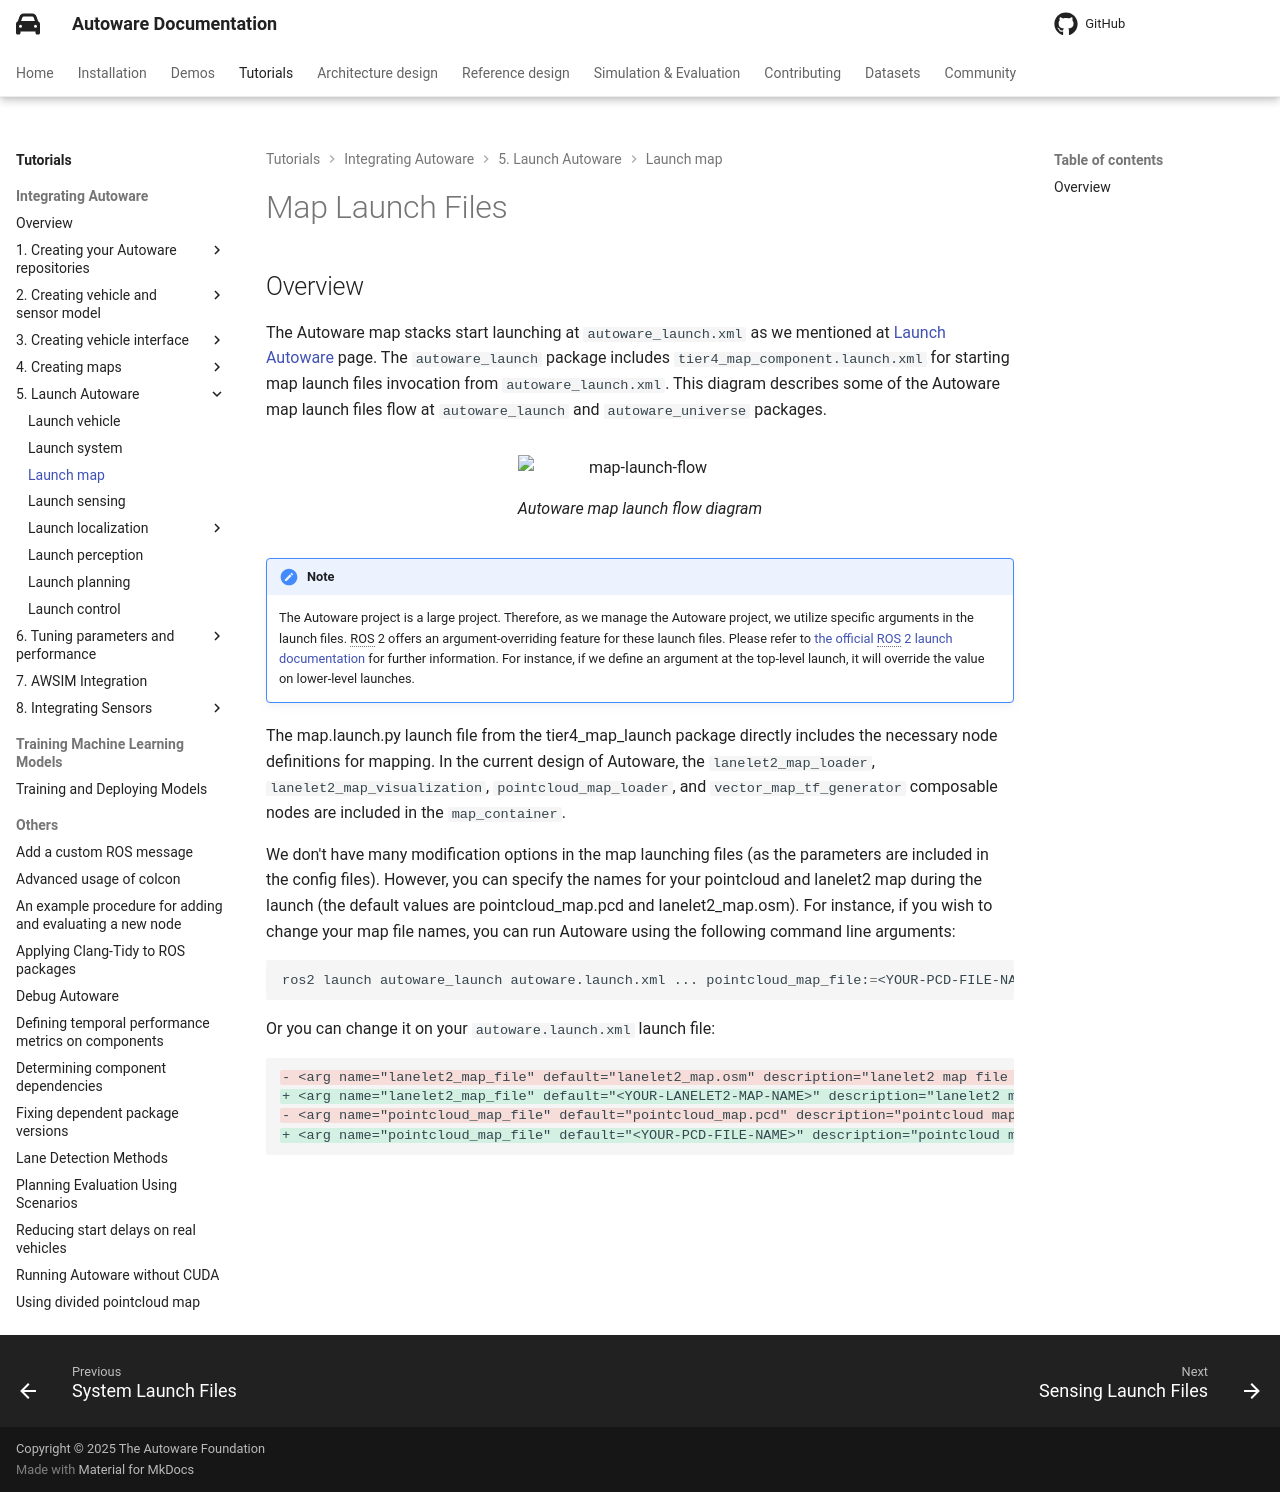

repository: autowarefoundation/autoware-documentation · page: pr-803/tutorials/integrating-autoware/launch-autoware/map/index.html · generator: mkdocs

# Map Launch Files

## Overview

The Autoware map stacks start
launching at `autoware_launch.xml` as we mentioned at [Launch Autoware](../index.md) page.
The `autoware_launch` package includes `tier4_map_component.launch.xml`
for starting map launch files invocation from `autoware_launch.xml`.
This diagram describes some of the Autoware map launch files flow at `autoware_launch`
and `autoware_universe` packages.

<figure markdown>
  ![map-launch-flow](images/map_launch_flow.svg){ align=center }
  <figcaption>
    Autoware map launch flow diagram
  </figcaption>
</figure>

!!! note

    The Autoware project is a large project.
    Therefore, as we manage the Autoware project, we utilize specific
    arguments in the launch files.
    ROS 2 offers an argument-overriding feature for these launch files.
    Please refer to [the official ROS 2 launch documentation](https://docs.ros.org/en/humble/Tutorials/Intermediate/Launch/Using-ROS2-Launch-For-Large-Projects.html#parameter-overrides) for further information.
    For instance,
    if we define an argument at the top-level launch,
    it will override the value on lower-level launches.

The map.launch.py launch file from the tier4_map_launch package directly includes
the necessary node definitions for mapping. In the current design of Autoware, the `lanelet2_map_loader`,
`lanelet2_map_visualization`, `pointcloud_map_loader`, and `vector_map_tf_generator` composable
nodes are included in the `map_container`.

We don't have many modification options in the map launching files
(as the parameters are included in the config files).
However, you can specify the names for your pointcloud and lanelet2 map during the launch
(the default values are pointcloud_map.pcd and lanelet2_map.osm).
For instance, if you wish to change your map file names, you can run Autoware using
the following command line arguments:

```bash
ros2 launch autoware_launch autoware.launch.xml ... pointcloud_map_file:=<YOUR-PCD-FILE-NAME> lanelet2_map_file:=<YOUR-LANELET2-MAP-NAME> ...
```

Or you can change it on your `autoware.launch.xml` launch file:

```diff
- <arg name="lanelet2_map_file" default="lanelet2_map.osm" description="lanelet2 map file name"/>
+ <arg name="lanelet2_map_file" default="<YOUR-LANELET2-MAP-NAME>" description="lanelet2 map file name"/>
- <arg name="pointcloud_map_file" default="pointcloud_map.pcd" description="pointcloud map file name"/>
+ <arg name="pointcloud_map_file" default="<YOUR-PCD-FILE-NAME>" description="pointcloud map file name"/>
```
